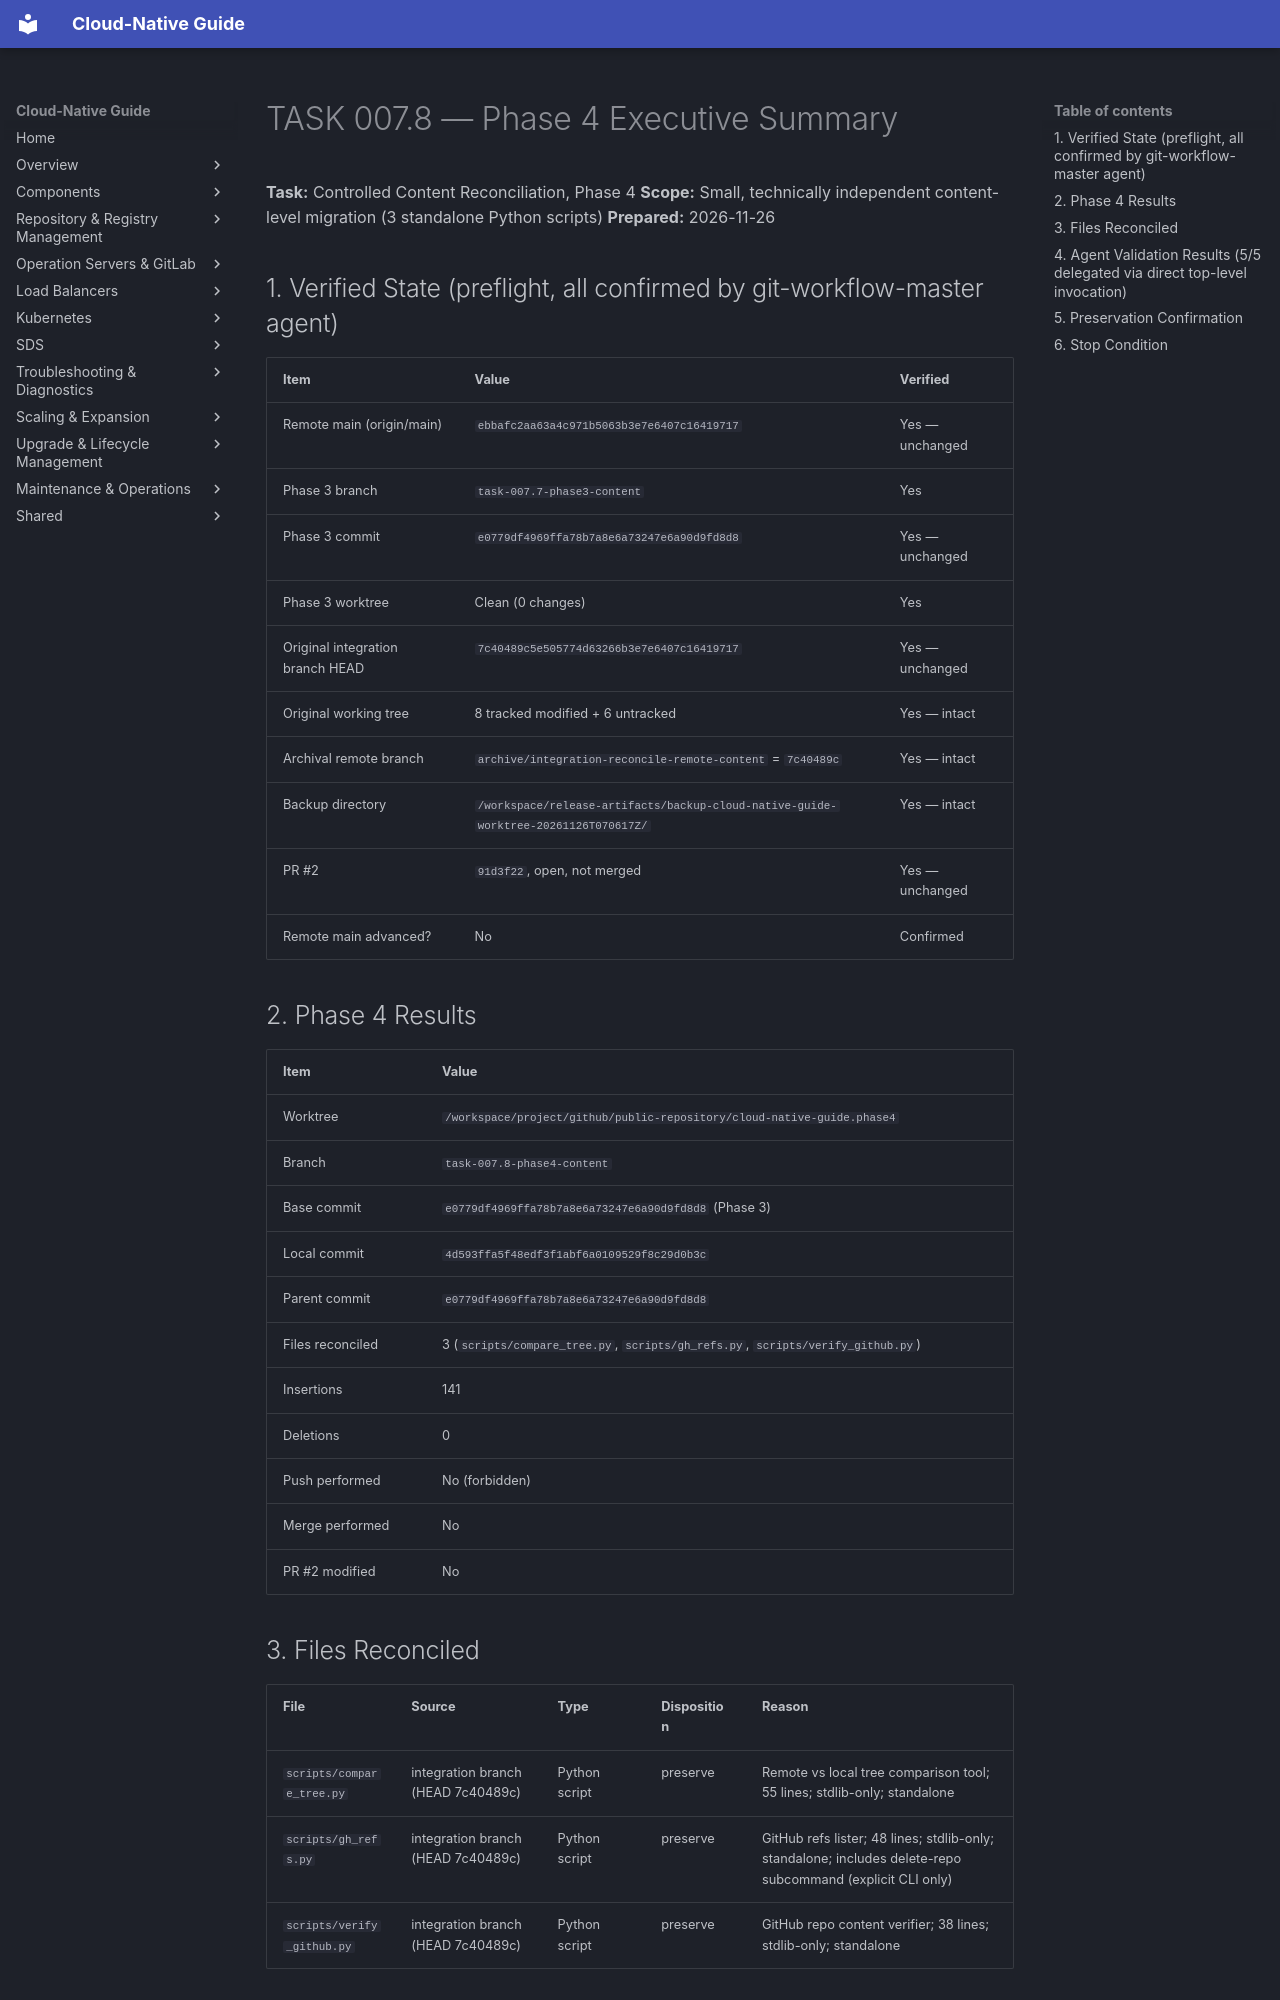

repository: DavoudTeimouri/cloud-native-guide · page: release-artifacts/task-reports/executive-summary/index.html · generator: mkdocs

# TASK 007.8 — Phase 4 Executive Summary

**Task:** Controlled Content Reconciliation, Phase 4
**Scope:** Small, technically independent content-level migration (3 standalone Python scripts)
**Prepared:** 2026-11-26

## 1. Verified State (preflight, all confirmed by git-workflow-master agent)

| Item | Value | Verified |
|------|-------|----------|
| Remote main (origin/main) | `ebbafc2aa63a4c971b5063b3e7e6407c16419717` | Yes — unchanged |
| Phase 3 branch | `task-007.7-phase3-content` | Yes |
| Phase 3 commit | `e0779df4969ffa78b7a8e6a73247e6a90d9fd8d8` | Yes — unchanged |
| Phase 3 worktree | Clean (0 changes) | Yes |
| Original integration branch HEAD | `7c40489c5e505774d63266b3e7e6407c16419717` | Yes — unchanged |
| Original working tree | 8 tracked modified + 6 untracked | Yes — intact |
| Archival remote branch | `archive/integration-reconcile-remote-content` = `7c40489c` | Yes — intact |
| Backup directory | `/workspace/release-artifacts/backup-cloud-native-guide-worktree-20261126T070617Z/` | Yes — intact |
| PR #2 | `91d3f22`, open, not merged | Yes — unchanged |
| Remote main advanced? | No | Confirmed |

## 2. Phase 4 Results

| Item | Value |
|------|-------|
| Worktree | `/workspace/project/github/public-repository/cloud-native-guide.phase4` |
| Branch | `task-007.8-phase4-content` |
| Base commit | `e0779df4969ffa78b7a8e6a73247e6a90d9fd8d8` (Phase 3) |
| Local commit | `4d593ffa5f48edf3f1abf6a0109529f8c29d0b3c` |
| Parent commit | `e0779df4969ffa78b7a8e6a73247e6a90d9fd8d8` |
| Files reconciled | 3 (`scripts/compare_tree.py`, `scripts/gh_refs.py`, `scripts/verify_github.py`) |
| Insertions | 141 |
| Deletions | 0 |
| Push performed | No (forbidden) |
| Merge performed | No |
| PR #2 modified | No |

## 3. Files Reconciled

| File | Source | Type | Disposition | Reason |
|------|--------|------|-------------|--------|
| `scripts/compare_tree.py` | integration branch (HEAD 7c40489c) | Python script | preserve | Remote vs local tree comparison tool; 55 lines; stdlib-only; standalone |
| `scripts/gh_refs.py` | integration branch (HEAD 7c40489c) | Python script | preserve | GitHub refs lister; 48 lines; stdlib-only; standalone; includes delete-repo subcommand (explicit CLI only) |
| `scripts/verify_github.py` | integration branch (HEAD 7c40489c) | Python script | preserve | GitHub repo content verifier; 38 lines; stdlib-only; standalone |
